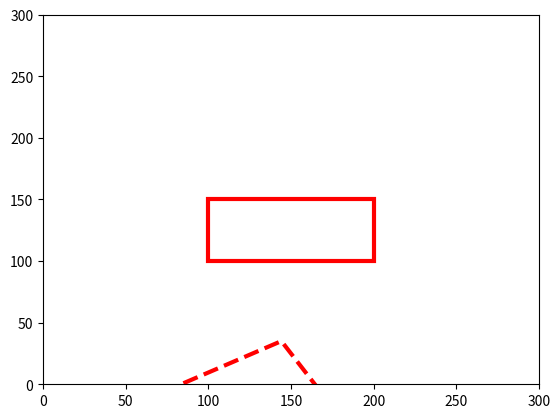

This chart was generated by the following Python code:
import matplotlib.pyplot as plt
import matplotlib.patches as patches
import matplotlib.transforms as transforms

# 创建一个子图
fig, ax = plt.subplots()

# 绘制实线矩形
rect1 = patches.Rectangle((100, 100), 100, 50, linewidth=3, edgecolor='r', facecolor='none')
ax.add_patch(rect1)

# 计算矩形中心位置
center_x = 100 + 100 / 2
center_y = 100 + 50 / 2

# 绘制虚线矩形
rect2 = patches.Rectangle((0, 0), 100, 50, linewidth=3, edgecolor='r', facecolor='none', linestyle='--')
t = transforms.Affine2D().rotate_deg_around(center_x, center_y, 30) + ax.transData
rect2.set_transform(t)
ax.add_patch(rect2)

# 设置坐标轴范围
ax.set_xlim([0, 300])
ax.set_ylim([0, 300])

# 显示图形
plt.show()
